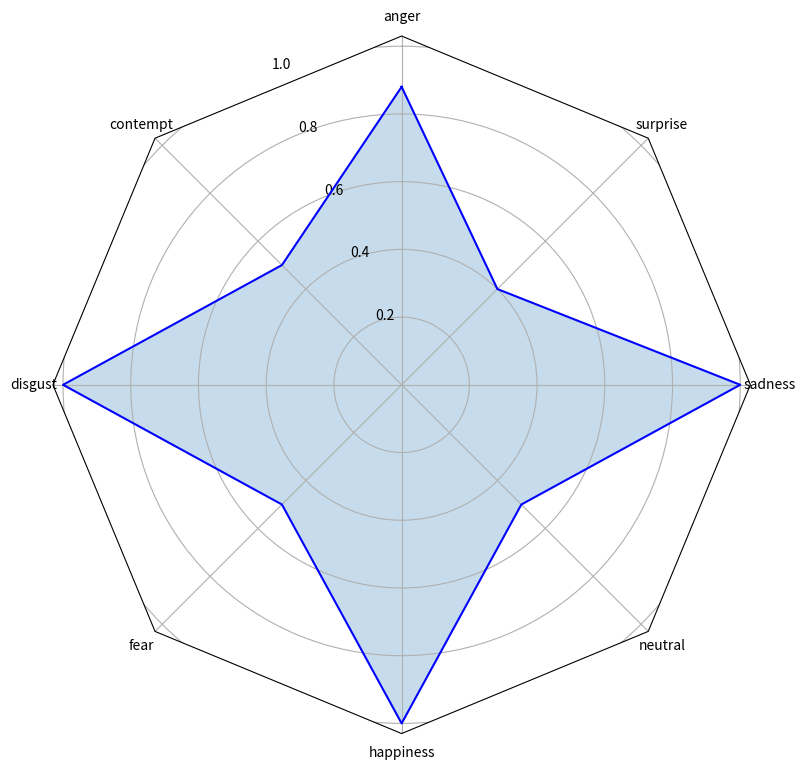

Source code (Python):
import numpy as np

import matplotlib.pyplot as plt
from matplotlib.patches import Circle, RegularPolygon
from matplotlib.path import Path
from matplotlib.projections.polar import PolarAxes
from matplotlib.projections import register_projection
from matplotlib.spines import Spine
from matplotlib.transforms import Affine2D

def radar_factory(num_vars, frame='circle'):
    """Create a radar chart with `num_vars` axes.

    This function creates a RadarAxes projection and registers it.

    Parameters
    ----------
    num_vars : int
        Number of variables for radar chart.
    frame : {'circle' | 'polygon'}
        Shape of frame surrounding axes.

    """
    # calculate evenly-spaced axis angles
    theta = np.linspace(0, 2*np.pi, num_vars, endpoint=False)

    class RadarAxes(PolarAxes):

        name = 'radar'
        # use 1 line segment to connect specified points
        RESOLUTION = 1

        def __init__(self, *args, **kwargs):
            super().__init__(*args, **kwargs)
            # rotate plot such that the first axis is at the top
            self.set_theta_zero_location('N')

        def fill(self, *args, closed=True, **kwargs):
            """Override fill so that line is closed by default"""
            return super().fill(closed=closed, *args, **kwargs)

        def plot(self, *args, **kwargs):
            """Override plot so that line is closed by default"""
            lines = super().plot(*args, **kwargs)
            for line in lines:
                self._close_line(line)

        def _close_line(self, line):
            x, y = line.get_data()
            # FIXME: markers at x[0], y[0] get doubled-up
            if x[0] != x[-1]:
                x = np.concatenate((x, [x[0]]))
                y = np.concatenate((y, [y[0]]))
                line.set_data(x, y)

        def set_varlabels(self, labels):
            self.set_thetagrids(np.degrees(theta), labels)

        def _gen_axes_patch(self):
            # The Axes patch must be centered at (0.5, 0.5) and of radius 0.5
            # in axes coordinates.
            if frame == 'circle':
                return Circle((0.5, 0.5), 0.5)
            elif frame == 'polygon':
                return RegularPolygon((0.5, 0.5), num_vars,
                                      radius=.5, edgecolor="k")
            else:
                raise ValueError("unknown value for 'frame': %s" % frame)

        def _gen_axes_spines(self):
            if frame == 'circle':
                return super()._gen_axes_spines()
            elif frame == 'polygon':
                # spine_type must be 'left'/'right'/'top'/'bottom'/'circle'.
                spine = Spine(axes=self,
                              spine_type='circle',
                              path=Path.unit_regular_polygon(num_vars))
                # unit_regular_polygon gives a polygon of radius 1 centered at
                # (0, 0) but we want a polygon of radius 0.5 centered at (0.5,
                # 0.5) in axes coordinates.
                spine.set_transform(Affine2D().scale(.5).translate(.5, .5)
                                    + self.transAxes)
                return {'polar': spine}
            else:
                raise ValueError("unknown value for 'frame': %s" % frame)

    register_projection(RadarAxes)
    return theta

def create_radar(data):
    N = 8
    theta = radar_factory(N, frame='polygon')
    spoke_labels = ['anger', 'contempt', 'disgust', 'fear', 'happiness', 'neutral', 'sadness', 'surprise']
    fig, axes = plt.subplots(figsize=(9, 9), nrows=1, ncols=1,
                             subplot_kw=dict(projection='radar'))
    fig.subplots_adjust(wspace=0.25, hspace=0.20, top=0.85, bottom=0.05)
    axes.plot(theta, data, color='b')
    axes.fill(theta, data, alpha=0.25)
    axes.set_varlabels(spoke_labels)

    # add legend relative to top-left plot
    plt.savefig('radar_test.png', dpi=300)

create_radar([0.88, 0.5, 1.00, 0.5, 1.00, 0.5, 1.00, 0.400])

